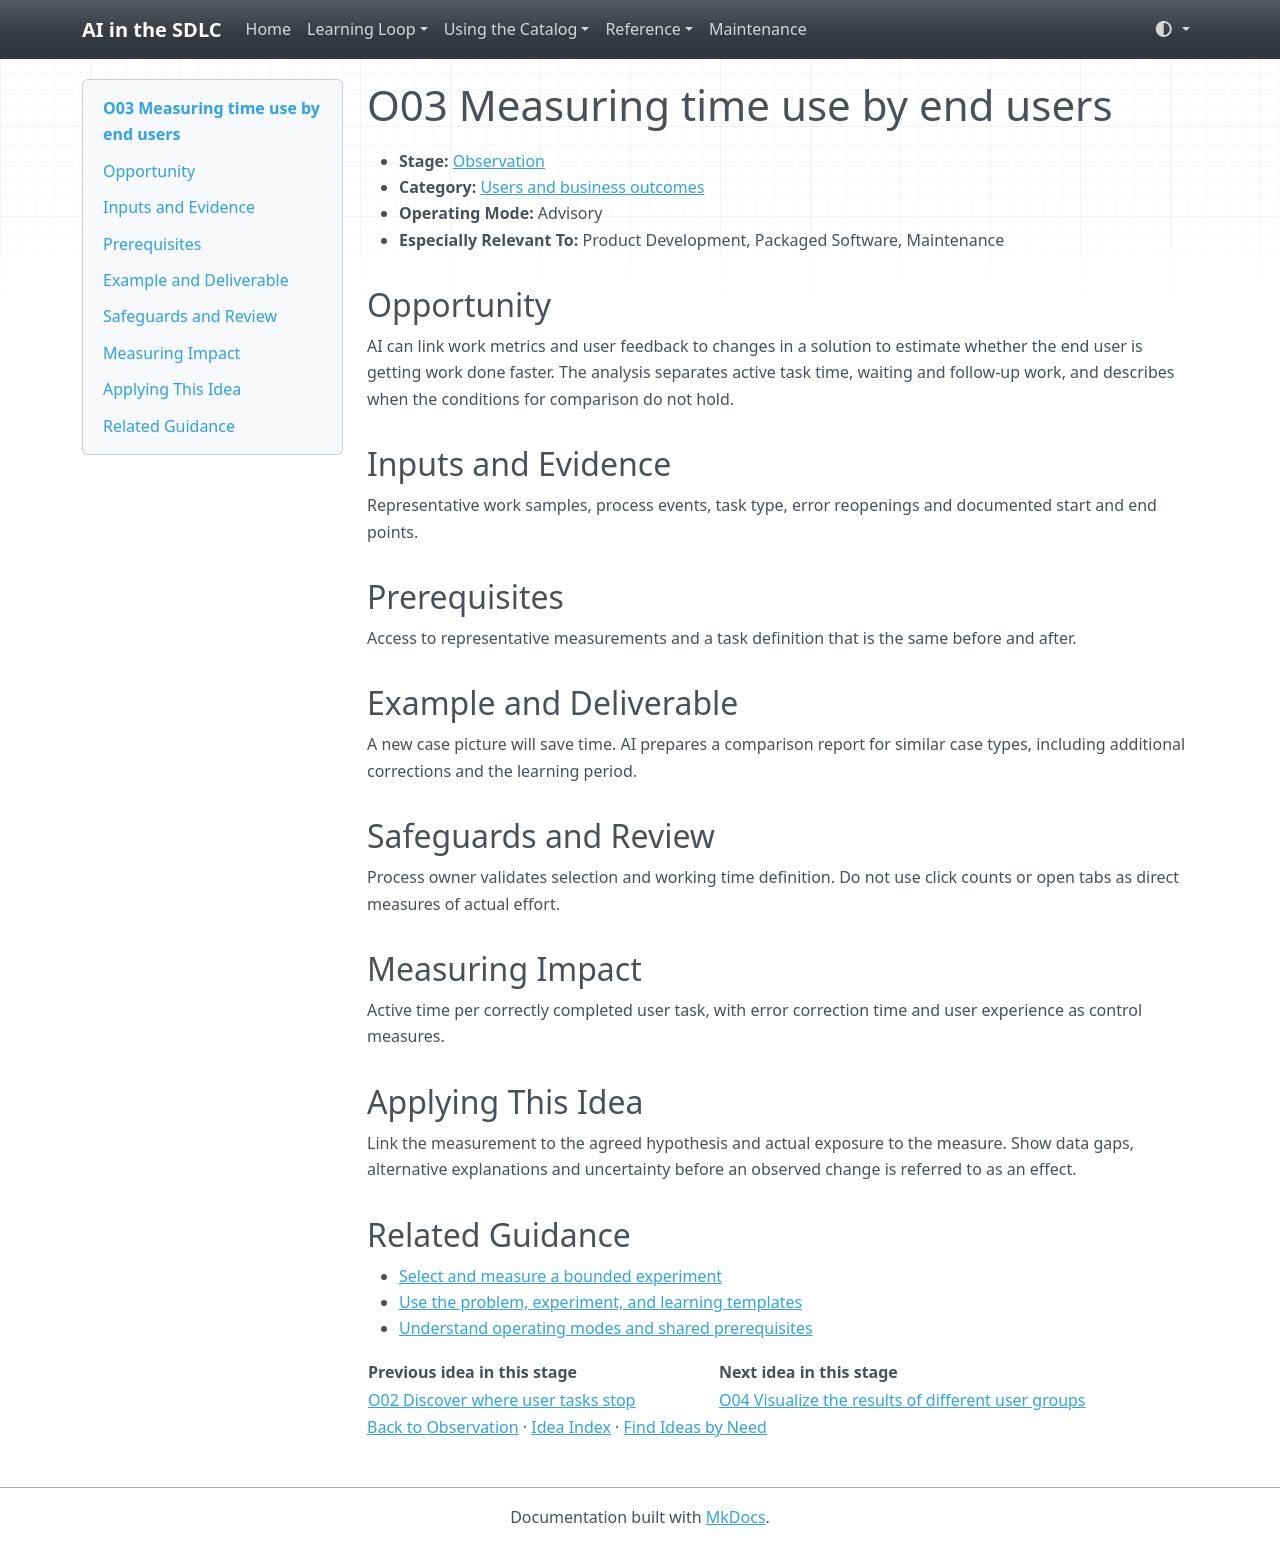

repository: grove/ai-sdlc · page: ideas/O03/index.html · generator: mkdocs

# O03 Measuring time use by end users

<a id="o03"></a>

- **Stage:** [Observation](../stages/observation.md)
- **Category:** [Users and business outcomes](../stages/observation.md#o-category-1)
- **Operating Mode:** Advisory
- **Especially Relevant To:** Product Development, Packaged Software, Maintenance

## Opportunity

AI can link work metrics and user feedback to changes in a solution to estimate whether the end user is getting work done faster. The analysis separates active task time, waiting and follow-up work, and describes when the conditions for comparison do not hold.

## Inputs and Evidence

Representative work samples, process events, task type, error reopenings and documented start and end points.

## Prerequisites

Access to representative measurements and a task definition that is the same before and after.

## Example and Deliverable

A new case picture will save time. AI prepares a comparison report for similar case types, including additional corrections and the learning period.

## Safeguards and Review

Process owner validates selection and working time definition. Do not use click counts or open tabs as direct measures of actual effort.

## Measuring Impact

Active time per correctly completed user task, with error correction time and user experience as control measures.

## Applying This Idea

Link the measurement to the agreed hypothesis and actual exposure to the measure. Show data gaps, alternative explanations and uncertainty before an observed change is referred to as an effect.

## Related Guidance

- [Select and measure a bounded experiment](../guides/impact-measurement.md)
- [Use the problem, experiment, and learning templates](../templates.md)
- [Understand operating modes and shared prerequisites](../guides/how-to-use.md)

| Previous idea in this stage | Next idea in this stage |
| --- | --- |
| [O02 Discover where user tasks stop](O02.md) | [O04 Visualize the results of different user groups](O04.md) |

[Back to Observation](../stages/observation.md) · [Idea Index](../idea-index.md) · [Find Ideas by Need](../guides/find-by-need.md)
